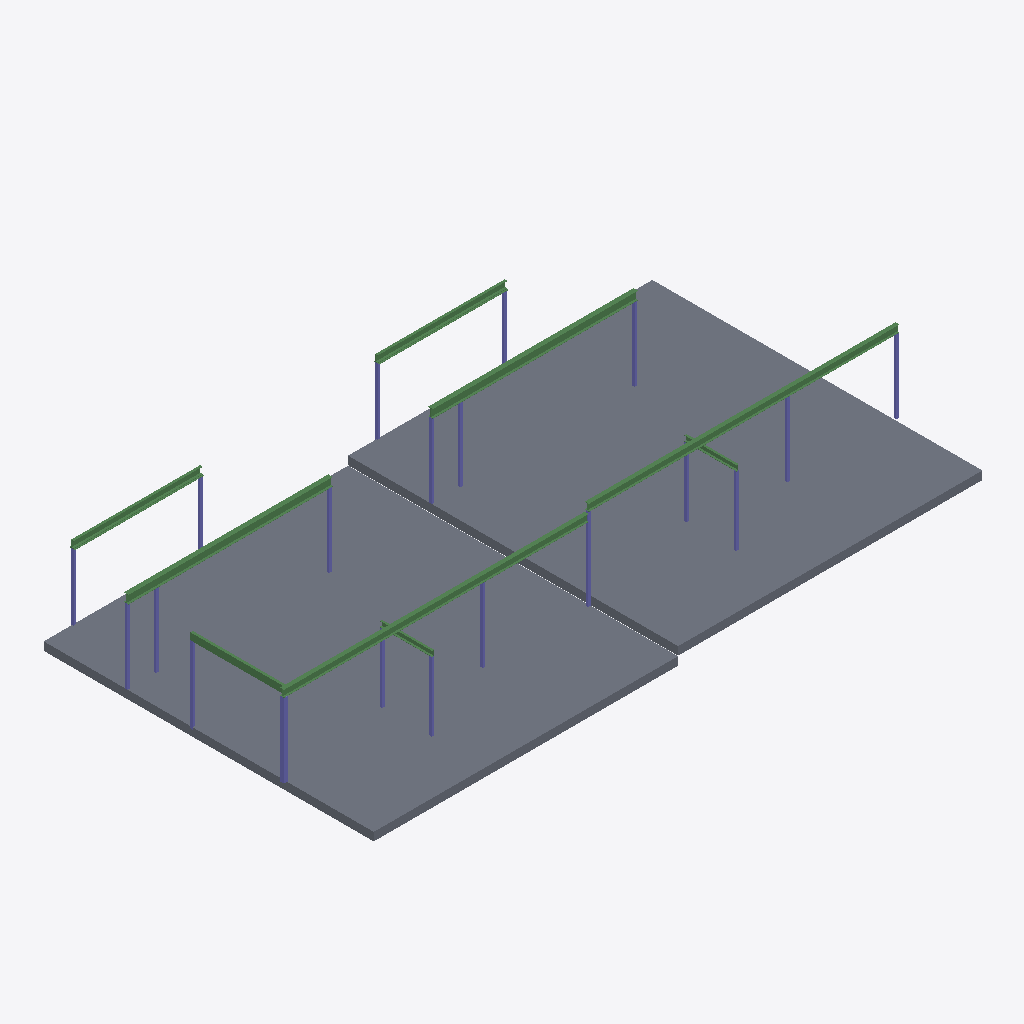
Isometric view of an IFC building model (IFC-SPF (STEP), schema IFC2X3, length unit millimetre), seen from the south-west, elements coloured by IFC class: 20 columns (violet), 12 beams (green), 2 slabs (grey).
Extent 22.4 m × 12.1 m × 3.6 m (x, y, z). Storeys (1): Undefined at 0.00 m. Elements (34): 20 IfcColumn, 12 IfcBeam, 2 IfcSlab.

HEADER;
FILE_DESCRIPTION(('ViewDefinition[CoordinationView_V2.0, QuantityTakeOffAddOnView]','ExchangeRequirement[Structural, SurfaceGeometry]'),'2;1');
FILE_NAME('3.ifc','2025-03-18T23:12:20',(''),(''),'IFC Database version:Work','Tekla structures 2016, IFC Export Version: 4.0.0.0 Mar 10 2016','');
FILE_SCHEMA(('IFC2X3'));
ENDSEC;
DATA;
#25=IFCPROJECT('2b5f5gIrn6FfML6MJn_IaT',#5,'Undefined',$,$,$,$,(#11),#24);
#27=IFCSITE('2Tkc9mE49E7PlLhFZlJ37a',#5,'Undefined',$,$,#26,$,$,.ELEMENT.,$,$,$,$,$);
#30=IFCBUILDING('2CtfYFQY597unjwyoVRuVw',#5,'Undefined',$,$,#29,$,$,.ELEMENT.,$,$,$);
#32=IFCBUILDINGSTOREY('20WL_fLkz6rgtzhHjh4Ytr',#5,'Undefined',$,$,#31,$,$,.ELEMENT.,0.0);
#252=IFCSLAB('1drgud0000334tD38nCZ8s',#5,'Unnamed','300*11065','300*11065',#218,#251,'ID67d6ae27-0000-000c-[number]',.FLOOR.);
#279=IFCSLAB('1drgud00002J4tD38nCZ8r',#5,'Unnamed','300*11065','300*11065',#276,#278,'ID67d6ae27-[number]',.FLOOR.);
#426=IFCBEAM('1drGEL001PF34tD38mCJar',#5,'SB2','UB250*31','UB250*31',#369,#425,'ID67d50395-0000-593c-[number]');
#567=IFCBEAM('1drGEL001P834tD38mCJWm',#5,'SB3','UB310*40','UB310*40',#495,#566,'ID67d50395-[number]');
#1138=IFCBEAM('1drGEL001OqJ4tD38mCJSu',#5,'SB3','UB310*40','UB310*40',#1081,#1137,'ID67d50395-0000-58d1-[number]');
#111=IFCBEAM('1drrWL00006Z4tD38nDp8t',#5,'SB2','UB250*31','UB250*31',#35,#110,'ID67d75815-0000-001a-[number]');
#1353=IFCBEAM('1drGEL001OkZ4tD38mCJSm',#5,'SB2','UB250*31','UB250*31',#1296,#1352,'ID67d50395-0000-58ba-[number]');
#702=IFCBEAM('1drGEL001P634tD38mCJWm',#5,'SL1','PFC250*90','PFC250*90',#661,#701,'ID67d50395-[number]');
#1246=IFCBEAM('1drGEL001Omp4tD38mCJSr',#5,'SL1','PFC250*90','PFC250*90',#1205,#1245,'ID67d50395-0000-58c3-[number]');
#196=IFCBEAM('1drrWL0000134tD38nDZOm',#5,'SB1','PFC250*90','PFC250*90',#144,#195,'ID67d75815-[number]');
#345=IFCCOLUMN('1drGEL001PG34tD38mCJat',#5,'1-7','SHS150*150*6.0','SHS150*150*6.0',#285,#344,'ID67d50395-[number]');
#1411=IFCCOLUMN('1drGEL001OiJ4tD38mCJOr',#5,'1-11','SHS90*90*2.5','SHS90*90*2.5',#1367,#1410,'ID67d50395-0000-58b1-[number]');
#1704=IFCCOLUMN('1drGEL001OT34tD38mCJGs',#5,'1-6','SHS90*90*2.5','SHS90*90*2.5',#1660,#1703,'ID67d50395-[number]');
#1003=IFCCOLUMN('1drGEL001Ou34tD38mCJWm',#5,'2-3','SHS90*90*2.5','SHS90*90*2.5',#995,#1002,'ID67d50395-0000-58e0-[number]');
#1776=IFCCOLUMN('1drGEL001ON34tD38mCJGo',#5,'1-3','SHS90*90*2.5','SHS90*90*2.5',#1732,#1775,'ID67d50395-0000-585c-[number]');
#837=IFCCOLUMN('1drGEL001P234tD38mCJWm',#5,'2-8','SHS90*90*2.5','SHS90*90*2.5',#793,#836,'ID67d50395-[number]');
#775=IFCCOLUMN('1drGEL001P434tD38mCJWm',#5,'2-9','SHS90*90*2.5','SHS90*90*2.5',#715,#774,'ID67d50395-[number]');
#1472=IFCCOLUMN('1drGEL001OgJ4tD38mCJOo',#5,'1-10','SHS90*90*2.5','SHS90*90*2.5',#1428,#1471,'ID67d50395-0000-58a9-[number]');
#1646=IFCCOLUMN('1drGEL001OY34tD38mCJGu',#5,'1-5','SHS90*90*2.5','SHS90*90*2.5',#1602,#1645,'ID67d50395-[number]');
#1727=IFCCOLUMN('1drGEL001OO34tD38mCJGo',#5,'1-4','SHS90*90*2.5','SHS90*90*2.5',#1719,#1726,'ID67d50395-[number]');
#990=IFCCOLUMN('1drGEL001Ov34tD38mCJWm',#5,'2-4','SHS90*90*2.5','SHS90*90*2.5',#982,#989,'ID67d50395-0000-58e4-[number]');
#977=IFCCOLUMN('1drGEL001Oy34tD38mCJWm',#5,'2-5','SHS90*90*2.5','SHS90*90*2.5',#969,#976,'ID67d50395-0000-58f0-[number]');
#895=IFCCOLUMN('1drGEL001O_34tD38mCJWm',#5,'2-7','SHS90*90*2.5','SHS90*90*2.5',#851,#894,'ID67d50395-0000-58f8-[number]');
#1530=IFCCOLUMN('1drGEL001Oa34tD38mCJGv',#5,'1-9','SHS90*90*2.5','SHS90*90*2.5',#1486,#1529,'ID67d50395-[number]');
#1076=IFCCOLUMN('1drGEL001Os34tD38mCJWm',#5,'2-1','SHS90*90*2.5','SHS90*90*2.5',#1068,#1075,'ID67d50395-0000-58d8-[number]');
#1814=IFCCOLUMN('1drGEL001OIp4tD38mCJCu',#5,'1-1','SHS90*90*2.5','SHS90*90*2.5',#1806,#1813,'ID67d50395-0000-584b-[number]');
#640=IFCBEAM('1drGEL001P734tD38mCJWm',#5,'SL2','PFC200*75','PFC200*75',#588,#639,'ID67d50395-0000-591c-[number]');
#1192=IFCBEAM('1drGEL001OpJ4tD38mCJSs',#5,'SL2','PFC200*75','PFC200*75',#1151,#1191,'ID67d50395-0000-58cd-[number]');
#1052=IFCCOLUMN('1drGEL001Ot34tD38mCJWm',#5,'2-2','SHS90*90*2.5','SHS90*90*2.5',#1008,#1051,'ID67d50395-0000-58dc-[number]');
#1798=IFCCOLUMN('1drGEL001OJp4tD38mCJCu',#5,'1-2','SHS90*90*2.5','SHS90*90*2.5',#1790,#1797,'ID67d50395-0000-584f-[number]');
#1588=IFCCOLUMN('1drGEL001OZ34tD38mCJGv',#5,'1-8','SHS90*90*2.5','SHS90*90*2.5',#1544,#1587,'ID67d50395-0000-588c-[number]');
#955=IFCCOLUMN('1drGEL001Oz34tD38mCJWm',#5,'2-6','SHS90*90*2.5','SHS90*90*2.5',#911,#954,'ID67d50395-0000-58f4-[number]');
#1285=IFCBEAM('1drGEL001Olp4tD38mCJSp',#5,'SL1','FL10*200','FL10*200',#1260,#1284,'ID67d50395-0000-58bf-[number]');
#474=IFCBEAM('1drGEL001P934tD38mCJWm',#5,'SL1','FL10*200','FL10*200',#442,#473,'ID67d50395-[number]');
ENDSEC;